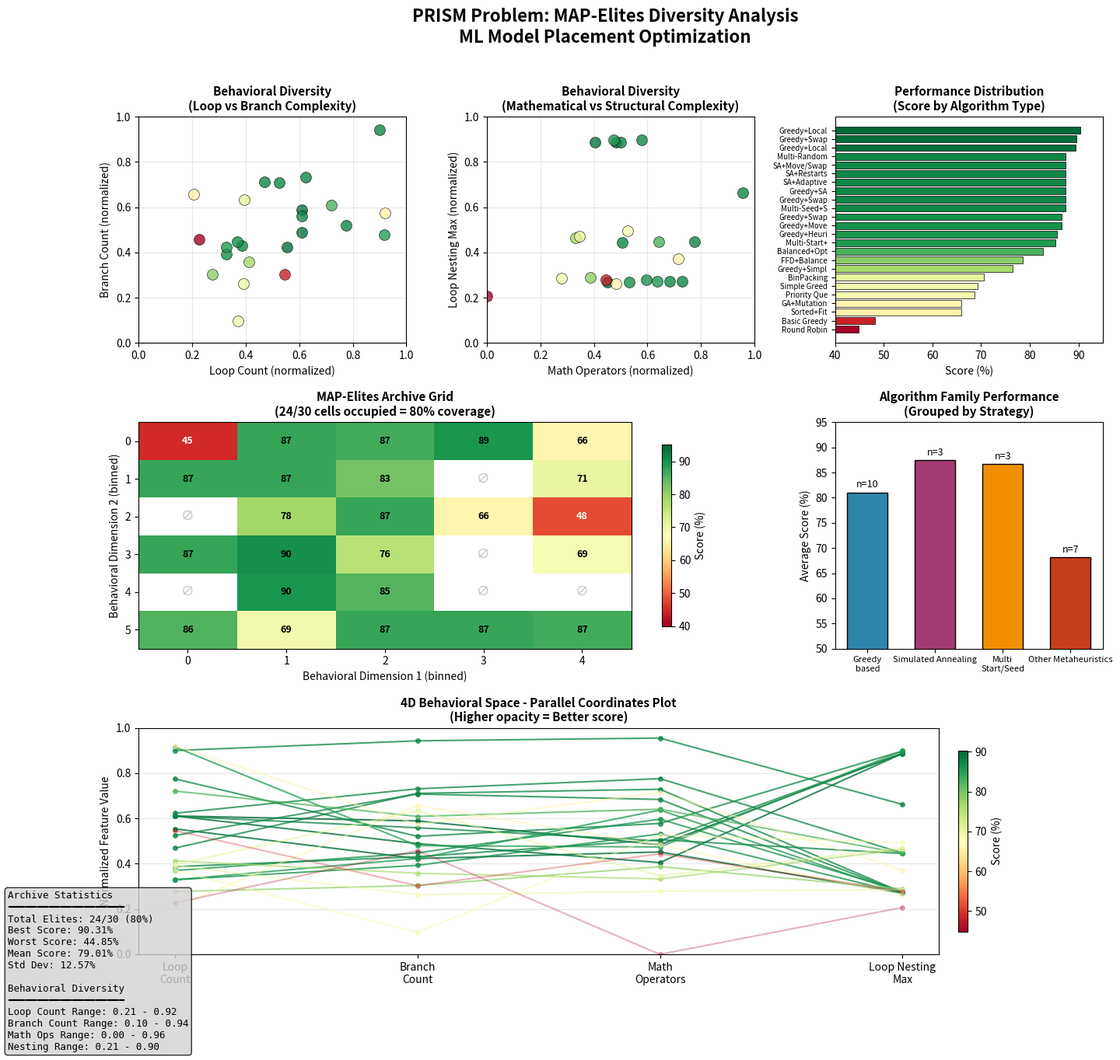

This figure's Python source: (Note: this script raises an exception after producing the figure.)
"""
Diversity Analysis for PRISM Problem - MAP-Elites Archive Visualization
Analyzes behavioral and algorithmic diversity in the evolved population.
"""

import matplotlib.pyplot as plt
import matplotlib.patches as mpatches
import numpy as np
from matplotlib.gridspec import GridSpec

# Data extracted from snapshot.json (24 elites)
elites = [
    {"cell": 16, "score": 90.31, "loop_count": 0.611, "branch_count": 0.589, "math_operators": 0.484, "loop_nesting_max": 0.888, "algo": "Greedy+LocalSearch"},
    {"cell": 21, "score": 89.63, "loop_count": 0.554, "branch_count": 0.423, "math_operators": 0.452, "loop_nesting_max": 0.270, "algo": "Greedy+Swap"},
    {"cell": 3,  "score": 89.46, "loop_count": 0.611, "branch_count": 0.489, "math_operators": 0.405, "loop_nesting_max": 0.887, "algo": "Greedy+LocalSearch"},
    {"cell": 12, "score": 87.41, "loop_count": 0.387, "branch_count": 0.431, "math_operators": 0.506, "loop_nesting_max": 0.445, "algo": "Multi-Random+Swap"},
    {"cell": 6,  "score": 87.41, "loop_count": 0.900, "branch_count": 0.943, "math_operators": 0.955, "loop_nesting_max": 0.662, "algo": "SA+Move/Swap"},
    {"cell": 27, "score": 87.41, "loop_count": 0.525, "branch_count": 0.708, "math_operators": 0.684, "loop_nesting_max": 0.272, "algo": "SA+Restarts"},
    {"cell": 1,  "score": 87.41, "loop_count": 0.623, "branch_count": 0.731, "math_operators": 0.776, "loop_nesting_max": 0.447, "algo": "SA+Adaptive"},
    {"cell": 5,  "score": 87.38, "loop_count": 0.469, "branch_count": 0.711, "math_operators": 0.729, "loop_nesting_max": 0.273, "algo": "Greedy+SA"},
    {"cell": 15, "score": 87.37, "loop_count": 0.610, "branch_count": 0.559, "math_operators": 0.501, "loop_nesting_max": 0.887, "algo": "Greedy+Swap"},
    {"cell": 28, "score": 87.37, "loop_count": 0.775, "branch_count": 0.521, "math_operators": 0.578, "loop_nesting_max": 0.898, "algo": "Multi-Seed+Swap"},
    {"cell": 2,  "score": 86.52, "loop_count": 0.329, "branch_count": 0.393, "math_operators": 0.532, "loop_nesting_max": 0.270, "algo": "Greedy+Swap"},
    {"cell": 29, "score": 86.52, "loop_count": 0.370, "branch_count": 0.448, "math_operators": 0.597, "loop_nesting_max": 0.279, "algo": "Greedy+Move"},
    {"cell": 25, "score": 85.53, "loop_count": 0.329, "branch_count": 0.423, "math_operators": 0.637, "loop_nesting_max": 0.271, "algo": "Greedy+Heuristic"},
    {"cell": 22, "score": 85.30, "loop_count": 0.916, "branch_count": 0.480, "math_operators": 0.474, "loop_nesting_max": 0.898, "algo": "Multi-Start+Swap"},
    {"cell": 7,  "score": 82.75, "loop_count": 0.721, "branch_count": 0.609, "math_operators": 0.641, "loop_nesting_max": 0.446, "algo": "Balanced+Opt"},
    {"cell": 11, "score": 78.50, "loop_count": 0.277, "branch_count": 0.304, "math_operators": 0.387, "loop_nesting_max": 0.289, "algo": "FFD+Balance"},
    {"cell": 17, "score": 76.50, "loop_count": 0.413, "branch_count": 0.358, "math_operators": 0.333, "loop_nesting_max": 0.463, "algo": "Greedy+Simple"},
    {"cell": 9,  "score": 70.59, "loop_count": 0.396, "branch_count": 0.634, "math_operators": 0.347, "loop_nesting_max": 0.471, "algo": "BinPacking"},
    {"cell": 26, "score": 69.33, "loop_count": 0.392, "branch_count": 0.263, "math_operators": 0.278, "loop_nesting_max": 0.286, "algo": "Simple Greedy"},
    {"cell": 19, "score": 68.70, "loop_count": 0.371, "branch_count": 0.097, "math_operators": 0.526, "loop_nesting_max": 0.494, "algo": "Priority Queue"},
    {"cell": 4,  "score": 65.91, "loop_count": 0.921, "branch_count": 0.574, "math_operators": 0.715, "loop_nesting_max": 0.372, "algo": "GA+Mutation"},
    {"cell": 13, "score": 65.91, "loop_count": 0.207, "branch_count": 0.657, "math_operators": 0.483, "loop_nesting_max": 0.263, "algo": "Sorted+Fit"},
    {"cell": 14, "score": 48.15, "loop_count": 0.547, "branch_count": 0.303, "math_operators": 0.444, "loop_nesting_max": 0.278, "algo": "Basic Greedy"},
    {"cell": 0,  "score": 44.85, "loop_count": 0.227, "branch_count": 0.458, "math_operators": 0.000, "loop_nesting_max": 0.207, "algo": "Round Robin"},
]

# Create figure with custom layout
fig = plt.figure(figsize=(16, 14))
fig.suptitle('PRISM Problem: MAP-Elites Diversity Analysis\nML Model Placement Optimization', fontsize=16, fontweight='bold')

gs = GridSpec(3, 3, figure=fig, hspace=0.35, wspace=0.3)

# Color map based on score
scores = np.array([e["score"] for e in elites])
colors = plt.cm.RdYlGn((scores - scores.min()) / (scores.max() - scores.min()))

# ===== 1. Behavioral Space: Loop Count vs Branch Count =====
ax1 = fig.add_subplot(gs[0, 0])
for i, e in enumerate(elites):
    ax1.scatter(e["loop_count"], e["branch_count"], c=[colors[i]], s=100, alpha=0.8, edgecolors='black', linewidth=0.5)
ax1.set_xlabel('Loop Count (normalized)', fontsize=10)
ax1.set_ylabel('Branch Count (normalized)', fontsize=10)
ax1.set_title('Behavioral Diversity\n(Loop vs Branch Complexity)', fontsize=11, fontweight='bold')
ax1.set_xlim(0, 1)
ax1.set_ylim(0, 1)
ax1.grid(True, alpha=0.3)

# ===== 2. Behavioral Space: Math Operators vs Loop Nesting =====
ax2 = fig.add_subplot(gs[0, 1])
for i, e in enumerate(elites):
    ax2.scatter(e["math_operators"], e["loop_nesting_max"], c=[colors[i]], s=100, alpha=0.8, edgecolors='black', linewidth=0.5)
ax2.set_xlabel('Math Operators (normalized)', fontsize=10)
ax2.set_ylabel('Loop Nesting Max (normalized)', fontsize=10)
ax2.set_title('Behavioral Diversity\n(Mathematical vs Structural Complexity)', fontsize=11, fontweight='bold')
ax2.set_xlim(0, 1)
ax2.set_ylim(0, 1)
ax2.grid(True, alpha=0.3)

# ===== 3. Score Distribution =====
ax3 = fig.add_subplot(gs[0, 2])
sorted_elites = sorted(elites, key=lambda x: x["score"], reverse=True)
y_pos = np.arange(len(sorted_elites))
bar_colors = plt.cm.RdYlGn((np.array([e["score"] for e in sorted_elites]) - scores.min()) / (scores.max() - scores.min()))
bars = ax3.barh(y_pos, [e["score"] for e in sorted_elites], color=bar_colors, edgecolor='black', linewidth=0.5)
ax3.set_yticks(y_pos)
ax3.set_yticklabels([e["algo"][:12] for e in sorted_elites], fontsize=7)
ax3.set_xlabel('Score (%)', fontsize=10)
ax3.set_title('Performance Distribution\n(Score by Algorithm Type)', fontsize=11, fontweight='bold')
ax3.set_xlim(40, 95)
ax3.invert_yaxis()

# ===== 4. MAP-Elites Grid Visualization =====
ax4 = fig.add_subplot(gs[1, :2])
# Create a grid visualization (6x5 = 30 cells)
grid = np.full((6, 5), np.nan)
grid_labels = np.full((6, 5), '', dtype=object)
for e in elites:
    row = e["cell"] // 5
    col = e["cell"] % 5
    if row < 6 and col < 5:
        grid[row, col] = e["score"]
        grid_labels[row, col] = f'{e["score"]:.1f}'

# Plot heatmap
im = ax4.imshow(grid, cmap='RdYlGn', aspect='auto', vmin=40, vmax=95)
ax4.set_xticks(np.arange(5))
ax4.set_yticks(np.arange(6))
ax4.set_xlabel('Behavioral Dimension 1 (binned)', fontsize=10)
ax4.set_ylabel('Behavioral Dimension 2 (binned)', fontsize=10)
ax4.set_title('MAP-Elites Archive Grid\n(24/30 cells occupied = 80% coverage)', fontsize=11, fontweight='bold')

# Add cell annotations
for i in range(6):
    for j in range(5):
        cell_idx = i * 5 + j
        if not np.isnan(grid[i, j]):
            text_color = 'white' if grid[i, j] < 65 else 'black'
            ax4.text(j, i, f'{grid[i, j]:.0f}', ha='center', va='center', fontsize=9, color=text_color, fontweight='bold')
        else:
            ax4.text(j, i, '∅', ha='center', va='center', fontsize=12, color='gray', alpha=0.5)

plt.colorbar(im, ax=ax4, label='Score (%)', shrink=0.8)

# ===== 5. Algorithmic Diversity Analysis =====
ax5 = fig.add_subplot(gs[1, 2])
algo_categories = {
    'Greedy-based': ['Greedy+LocalSearch', 'Greedy+Swap', 'Greedy+SA', 'Greedy+Heuristic', 'Greedy+Simple', 'Simple Greedy', 'Basic Greedy'],
    'Simulated Annealing': ['SA+Move/Swap', 'SA+Restarts', 'SA+Adaptive'],
    'Multi-Start/Seed': ['Multi-Random+Swap', 'Multi-Seed+Swap', 'Multi-Start+Swap'],
    'Other Metaheuristics': ['GA+Mutation', 'BinPacking', 'Sorted+Fit', 'FFD+Balance', 'Priority Queue', 'Balanced+Opt', 'Round Robin']
}

category_scores = {}
category_counts = {}
for cat, algos in algo_categories.items():
    cat_scores = [e["score"] for e in elites if e["algo"] in algos]
    category_scores[cat] = np.mean(cat_scores) if cat_scores else 0
    category_counts[cat] = len(cat_scores)

cats = list(algo_categories.keys())
avg_scores = [category_scores[c] for c in cats]
counts = [category_counts[c] for c in cats]

x = np.arange(len(cats))
width = 0.6
bars = ax5.bar(x, avg_scores, width, color=['#2E86AB', '#A23B72', '#F18F01', '#C73E1D'], edgecolor='black')
ax5.set_ylabel('Average Score (%)', fontsize=10)
ax5.set_title('Algorithm Family Performance\n(Grouped by Strategy)', fontsize=11, fontweight='bold')
ax5.set_xticks(x)
ax5.set_xticklabels([c.replace('-', '\n') for c in cats], fontsize=8)
ax5.set_ylim(50, 95)

# Add count labels
for bar, count in zip(bars, counts):
    ax5.text(bar.get_x() + bar.get_width()/2, bar.get_height() + 1, f'n={count}', ha='center', fontsize=9)

# ===== 6. Parallel Coordinates for 4D Behavior =====
ax6 = fig.add_subplot(gs[2, :])
features = ['loop_count', 'branch_count', 'math_operators', 'loop_nesting_max']
feature_labels = ['Loop\nCount', 'Branch\nCount', 'Math\nOperators', 'Loop Nesting\nMax']

for i, e in enumerate(elites):
    values = [e[f] for f in features]
    alpha = 0.3 + 0.5 * (e["score"] - scores.min()) / (scores.max() - scores.min())
    ax6.plot(range(4), values, c=colors[i], alpha=alpha, linewidth=1.5, marker='o', markersize=4)

ax6.set_xticks(range(4))
ax6.set_xticklabels(feature_labels, fontsize=10)
ax6.set_ylabel('Normalized Feature Value', fontsize=10)
ax6.set_title('4D Behavioral Space - Parallel Coordinates Plot\n(Higher opacity = Better score)', fontsize=11, fontweight='bold')
ax6.set_ylim(0, 1)
ax6.grid(True, axis='y', alpha=0.3)

# Add legend for colors
sm = plt.cm.ScalarMappable(cmap='RdYlGn', norm=plt.Normalize(vmin=scores.min(), vmax=scores.max()))
sm.set_array([])
cbar = plt.colorbar(sm, ax=ax6, orientation='vertical', shrink=0.8, pad=0.02)
cbar.set_label('Score (%)', fontsize=10)

# ===== Summary Statistics Box =====
stats_text = f"""Archive Statistics
━━━━━━━━━━━━━━━━━━━━
Total Elites: 24/30 (80%)
Best Score: {scores.max():.2f}%
Worst Score: {scores.min():.2f}%
Mean Score: {scores.mean():.2f}%
Std Dev: {scores.std():.2f}%

Behavioral Diversity
━━━━━━━━━━━━━━━━━━━━
Loop Count Range: 0.21 - 0.92
Branch Count Range: 0.10 - 0.94
Math Ops Range: 0.00 - 0.96
Nesting Range: 0.21 - 0.90"""

fig.text(0.02, 0.02, stats_text, fontsize=9, family='monospace',
         verticalalignment='bottom', bbox=dict(boxstyle='round', facecolor='lightgray', alpha=0.8))

plt.tight_layout(rect=[0.0, 0.15, 1, 0.96])
plt.savefig('/Users/ttanveer/Documents/af/algoforge/examples/prism/diversity_analysis.png', dpi=150, bbox_inches='tight')
plt.savefig('/Users/ttanveer/Documents/af/algoforge/examples/prism/diversity_analysis.pdf', bbox_inches='tight')
print("Saved diversity_analysis.png and diversity_analysis.pdf")
plt.show()
